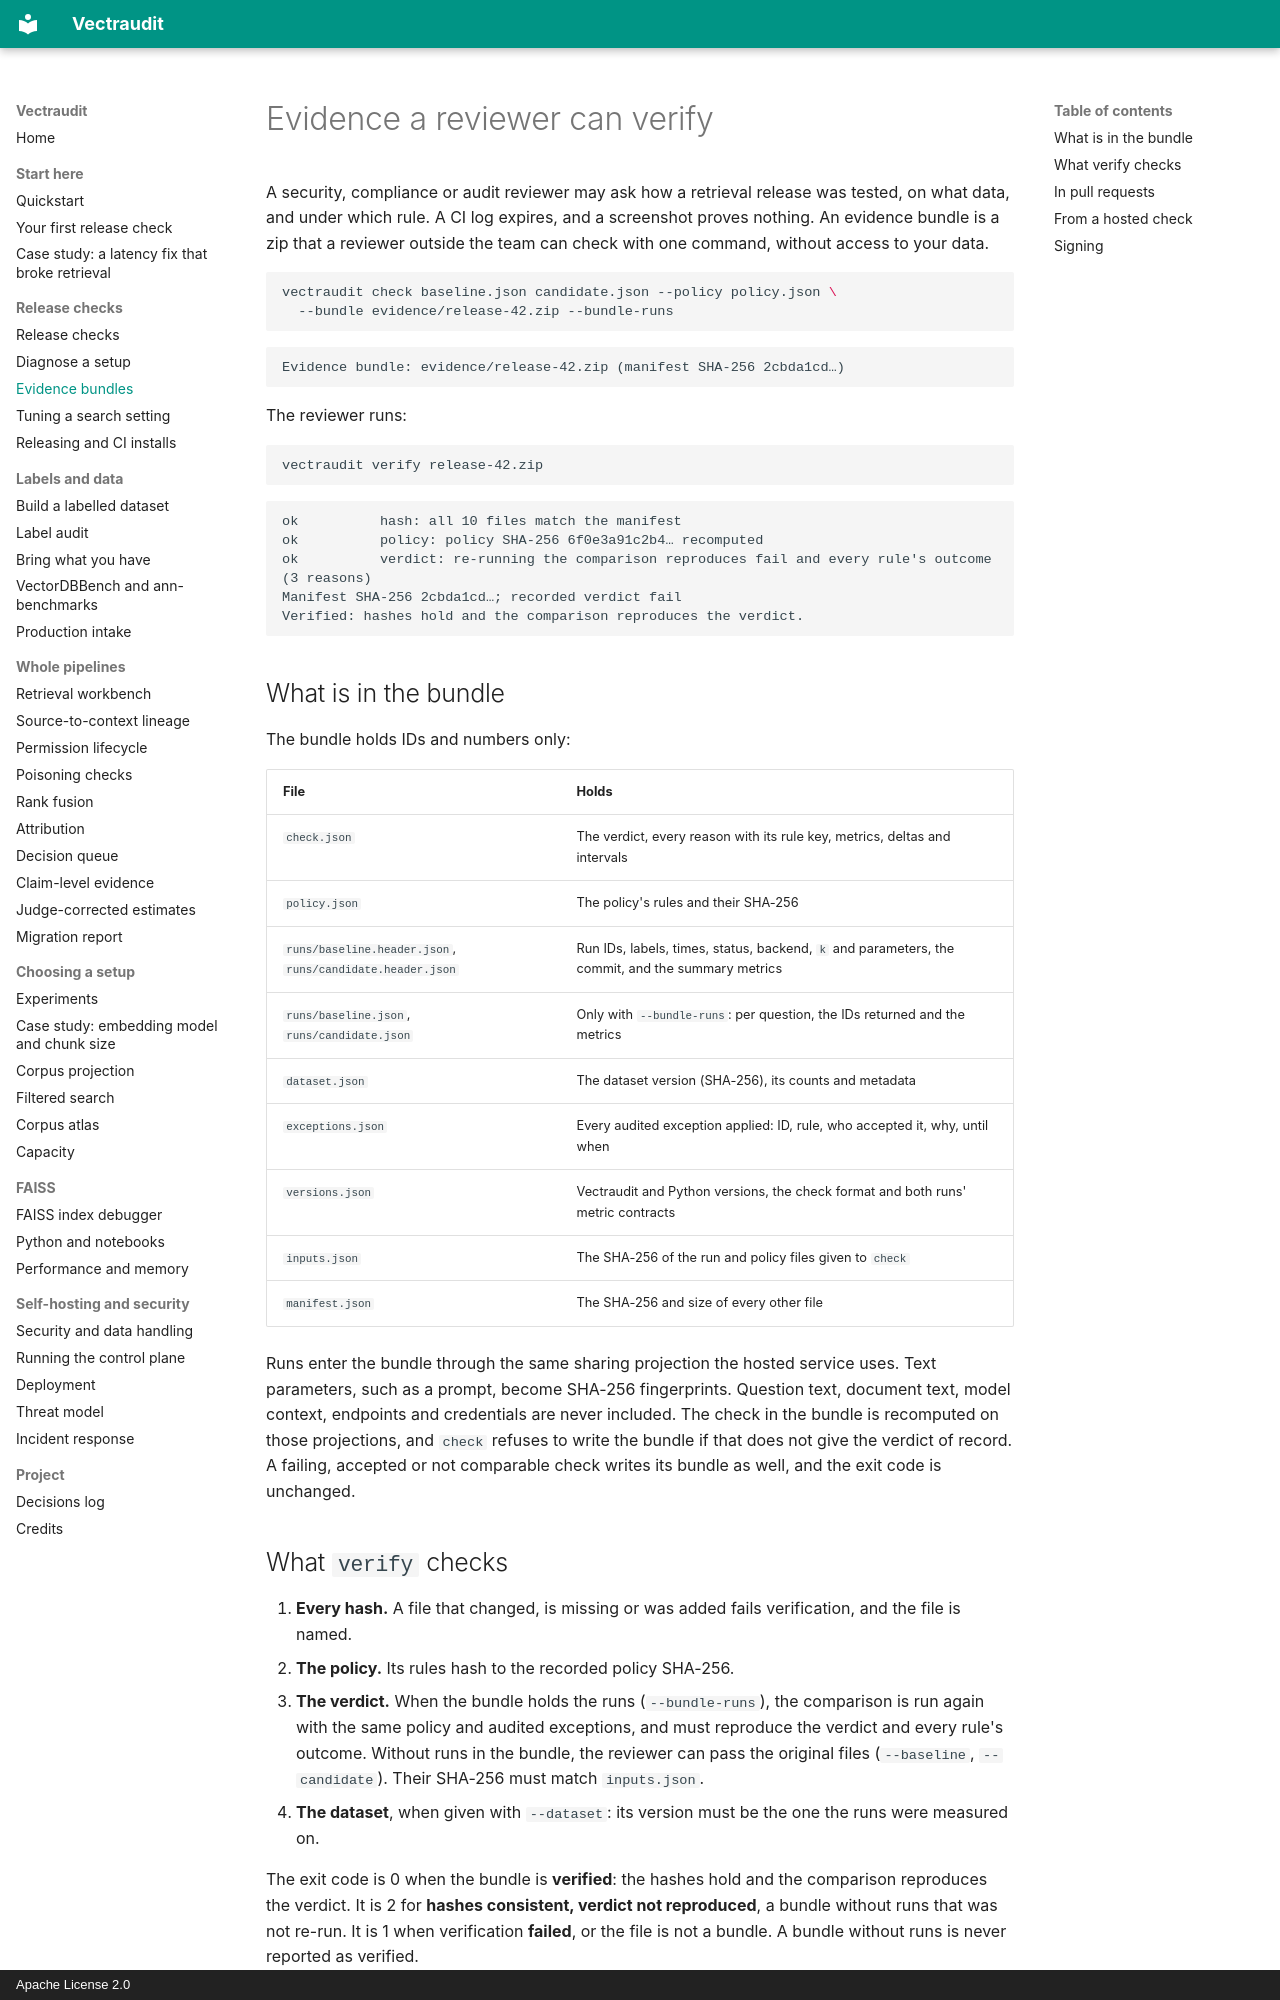

repository: rmnvg/Vectraudit · page: evidence-bundle/index.html · generator: mkdocs · copyright: Apache License 2.0

# Evidence a reviewer can verify

A security, compliance or audit reviewer may ask how a retrieval release was tested, on what
data, and under which rule. A CI log expires, and a screenshot proves nothing. An evidence
bundle is a zip that a reviewer outside the team can check with one command, without access
to your data.

```bash
vectraudit check baseline.json candidate.json --policy policy.json \
  --bundle evidence/release-42.zip --bundle-runs
```

```text
Evidence bundle: evidence/release-42.zip (manifest SHA-256 2cbda1cd…)
```

The reviewer runs:

```bash
vectraudit verify release-42.zip
```

```text
ok          hash: all 10 files match the manifest
ok          policy: policy SHA-256 6f0e3a91c2b4… recomputed
ok          verdict: re-running the comparison reproduces fail and every rule's outcome (3 reasons)
Manifest SHA-256 2cbda1cd…; recorded verdict fail
Verified: hashes hold and the comparison reproduces the verdict.
```

## What is in the bundle

The bundle holds IDs and numbers only:

| File | Holds |
|---|---|
| `check.json` | The verdict, every reason with its rule key, metrics, deltas and intervals |
| `policy.json` | The policy's rules and their SHA-256 |
| `runs/baseline.header.json`, `runs/candidate.header.json` | Run IDs, labels, times, status, backend, `k` and parameters, the commit, and the summary metrics |
| `runs/baseline.json`, `runs/candidate.json` | Only with `--bundle-runs`: per question, the IDs returned and the metrics |
| `dataset.json` | The dataset version (SHA-256), its counts and metadata |
| `exceptions.json` | Every audited exception applied: ID, rule, who accepted it, why, until when |
| `versions.json` | Vectraudit and Python versions, the check format and both runs' metric contracts |
| `inputs.json` | The SHA-256 of the run and policy files given to `check` |
| `manifest.json` | The SHA-256 and size of every other file |

Runs enter the bundle through the same sharing projection the hosted service uses. Text
parameters, such as a prompt, become SHA-256 fingerprints. Question text, document text,
model context, endpoints and credentials are never included. The check in the bundle is
recomputed on those projections, and `check` refuses to write the bundle if that does not
give the verdict of record. A failing, accepted or not comparable check writes its bundle as
well, and the exit code is unchanged.

## What `verify` checks

1. **Every hash.** A file that changed, is missing or was added fails verification, and the
   file is named.
2. **The policy.** Its rules hash to the recorded policy SHA-256.
3. **The verdict.** When the bundle holds the runs (`--bundle-runs`), the comparison is run
   again with the same policy and audited exceptions, and must reproduce the verdict and
   every rule's outcome. Without runs in the bundle, the reviewer can pass the original files
   (`--baseline`, `--candidate`). Their SHA-256 must match `inputs.json`.
4. **The dataset**, when given with `--dataset`: its version must be the one the runs were
   measured on.

The exit code is 0 when the bundle is **verified**: the hashes hold and the comparison
reproduces the verdict. It is 2 for **hashes consistent, verdict not reproduced**, a bundle
without runs that was not re-run. It is 1 when verification **failed**, or the file is not a
bundle. A bundle without runs is never reported as verified.

```bash
vectraudit verify release-42.zip --baseline baseline.json --candidate candidate.json \
  --dataset dataset.jsonl --json verification.json
```

When the comparison does not reproduce and the bundle was made by another Vectraudit
version, `verify` says so, because the metrics or rules may have changed between versions.
